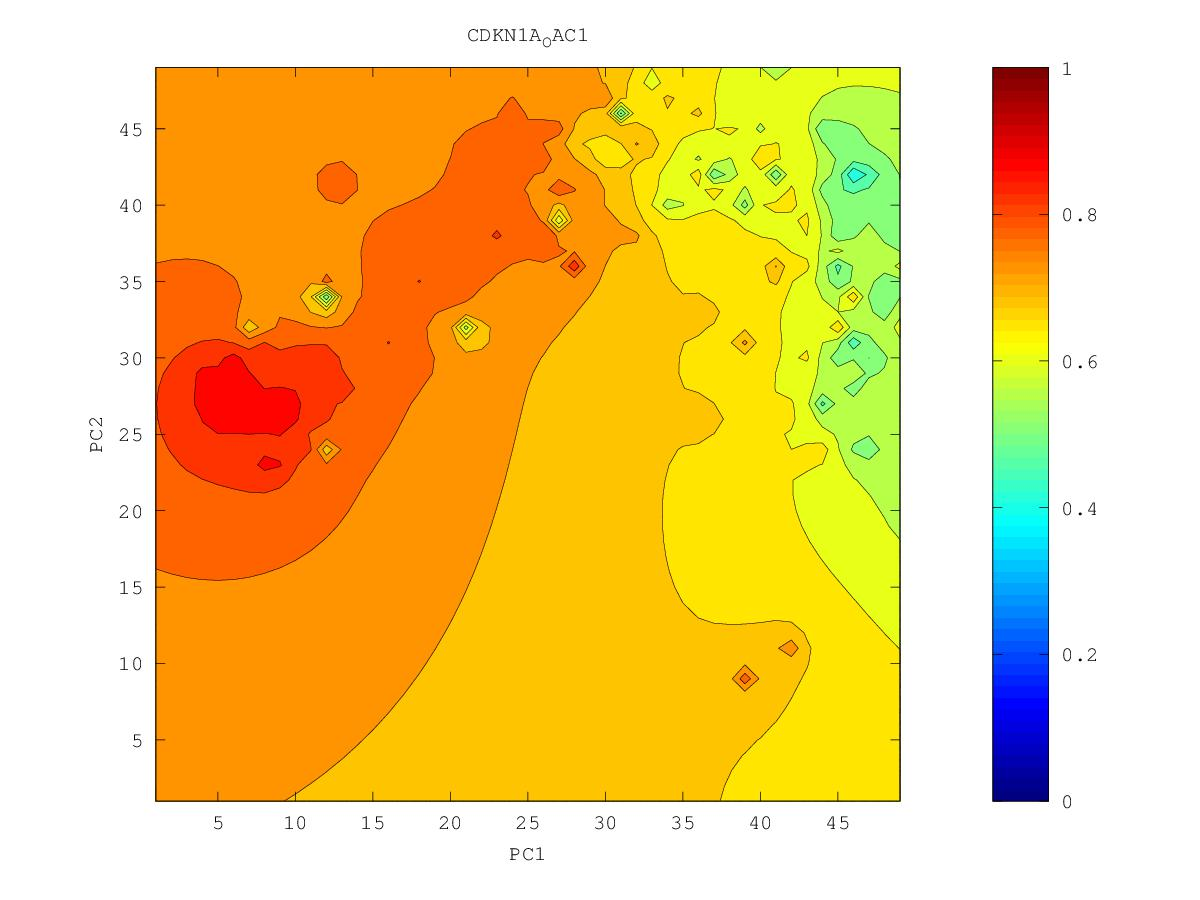

The data file committed next to this chart (first rows):
0.608331172925, 0.602310574997, 0.595559902999, 0.588067971082, 0.579889683057, 0.571007899129, 0.561510009618, 0.553311940816, 0.549618445864, 0.544317845385, 0.507677463773, 0.508488148723, 0.551632367213, 0.612648877224, 0.537425409179, 0.549556757478, 0.586604885014, 0.613884756015, 0.59122671016, 0.577451851482, 0.573710690867, 0.576771395539, 0.584614271327, 0.586958660388
0.6076, 0.6009, 0.593, 0.5839, 0.5736, 0.562, 0.5465, 0.5246, 0.5313, 0.5413, 0.5393, 0.5455, 0.5603, 0.5674, 0.5331, 0.5484, 0.5267, 0.5723, 0.5668, 0.5459, 0.5559, 0.5708, 0.5767, 0.5771
0.6074, 0.6, 0.5908, 0.5789, 0.5651, 0.5515, 0.5308, 0.4695, 0.5114, 0.5382, 0.5495, 0.5653, 0.5702, 0.5643, 0.5618, 0.5506, 0.5614, 0.5624, 0.5426, 0.5061, 0.5458, 0.5666, 0.572, 0.573
0.6078, 0.6001, 0.5896, 0.5734, 0.5457, 0.5333, 0.5218, 0.4145, 0.4986, 0.5292, 0.542, 0.5478, 0.571, 0.5553, 0.5601, 0.6803, 0.5814, 0.5732, 0.4734, 0.549, 0.5744, 0.5381, 0.5641, 0.5746
0.6088, 0.6017, 0.5913, 0.5724, 0.5272, 0.5208, 0.5469, 0.5328, 0.5109, 0.5116, 0.5326, 0.5175, 0.6109, 0.4931, 0.5184, 0.5859, 0.5983, 0.6813, 0.5719, 0.5251, 0.5731, 0.5608, 0.5653, 0.5799
0.6097, 0.6046, 0.5972, 0.5821, 0.5098, 0.5575, 0.5826, 0.5786, 0.535, 0.573, 0.5898, 0.5944, 0.5885, 0.5744, 0.5797, 0.5968, 0.6061, 0.6097, 0.5992, 0.5821, 0.5898, 0.5826, 0.494, 0.5802
0.6084, 0.6073, 0.6056, 0.6025, 0.6064, 0.6257, 0.6282, 0.6307, 0.6302, 0.6357, 0.6515, 0.6439, 0.6304, 0.6556, 0.6191, 0.6176, 0.6193, 0.6217, 0.6355, 0.6519, 0.6157, 0.6088, 0.6125, 0.6247
0.598, 0.6075, 0.6126, 0.617, 0.6288, 0.6397, 0.6379, 0.6362, 0.6467, 0.6482, 0.6386, 0.6366, 0.643, 0.653, 0.6458, 0.638, 0.6345, 0.6346, 0.6374, 0.6371, 0.6315, 0.6312, 0.649, 0.65
0.5539, 0.6069, 0.617, 0.623, 0.6346, 0.6448, 0.6463, 0.5112, 0.6294, 0.6479, 0.6399, 0.6411, 0.6522, 0.7379, 0.6987, 0.6572, 0.6487, 0.6479, 0.6482, 0.6463, 0.6436, 0.6433, 0.6461, 0.6477
0.6, 0.6138, 0.6191, 0.6257, 0.5829, 0.6404, 0.6676, 0.6336, 0.6358, 0.643, 0.6364, 0.6431, 0.6539, 0.6698, 0.6775, 0.6645, 0.6601, 0.6641, 0.6697, 0.6607, 0.6551, 0.6534, 0.6537, 0.6544
0.6244, 0.621, 0.6084, 0.6206, 0.6403, 0.6295, 0.6261, 0.6252, 0.5899, 0.5321, 0.6341, 0.6506, 0.6553, 0.6618, 0.6659, 0.6669, 0.6688, 0.68, 0.7469, 0.6738, 0.6651, 0.663, 0.6632, 0.6638
0.6378, 0.6304, 0.5992, 0.6044, 0.6482, 0.638, 0.5931, 0.567, 0.6352, 0.6176, 0.6489, 0.6583, 0.6602, 0.664, 0.6684, 0.6729, 0.677, 0.6805, 0.6824, 0.6767, 0.6727, 0.6723, 0.6747, 0.6769
0.6498, 0.647, 0.6464, 0.6498, 0.6432, 0.6237, 0.6229, 0.5105, 0.6565, 0.638, 0.6585, 0.681, 0.6671, 0.6691, 0.6743, 0.6842, 0.697, 0.6873, 0.6825, 0.6799, 0.6788, 0.6808, 0.6902, 0.7102
0.6603, 0.6614, 0.6716, 0.7004, 0.6492, 0.6166, 0.5928, 0.6709, 0.635, 0.6304, 0.6544, 0.6717, 0.6711, 0.6745, 0.6803, 0.6929, 0.7279, 0.6935, 0.6865, 0.6843, 0.6841, 0.6868, 0.6974, 0.7261
0.6672, 0.6701, 0.6834, 0.6783, 0.6587, 0.6348, 0.6166, 0.6206, 0.6086, 0.5959, 0.6467, 0.6658, 0.6749, 0.6804, 0.6852, 0.6908, 0.6949, 0.6928, 0.6901, 0.6887, 0.6886, 0.6901, 0.6936, 0.6962
0.6659, 0.6665, 0.6946, 0.6876, 0.673, 0.665, 0.6486, 0.6231, 0.6272, 0.5783, 0.6507, 0.6739, 0.6841, 0.6886, 0.6915, 0.6938, 0.6951, 0.6949, 0.6939, 0.6932, 0.6929, 0.6933, 0.6941, 0.6944
0.6453, 0.6147, 0.6746, 0.6826, 0.6878, 0.7099, 0.687, 0.6646, 0.6536, 0.6435, 0.6734, 0.696, 0.7014, 0.7, 0.6998, 0.7, 0.6999, 0.6995, 0.6987, 0.6979, 0.6974, 0.6972, 0.697, 0.6967
0.6847, 0.6702, 0.6795, 0.6785, 0.6982, 0.7393, 0.6926, 0.6847, 0.6841, 0.689, 0.7036, 0.7443, 0.724, 0.7124, 0.7094, 0.7078, 0.7066, 0.7054, 0.7042, 0.7031, 0.7023, 0.7016, 0.701, 0.7004
0.7147, 0.7054, 0.695, 0.4985, 0.7319, 0.6882, 0.6792, 0.6978, 0.7071, 0.7146, 0.733, 0.7437, 0.7301, 0.7235, 0.7195, 0.7165, 0.714, 0.7119, 0.7102, 0.7087, 0.7074, 0.7064, 0.7055, 0.7047
0.7302, 0.7341, 0.7706, 0.709, 0.7013, 0.673, 0.6537, 0.7224, 0.7346, 0.7347, 0.7457, 0.749, 0.7405, 0.7354, 0.7304, 0.7257, 0.7219, 0.7188, 0.7163, 0.7143, 0.7127, 0.7114, 0.7103, 0.7093
0.7409, 0.7424, 0.7517, 0.7289, 0.7115, 0.6805, 0.7098, 0.7448, 0.7548, 0.752, 0.7789, 0.7597, 0.7553, 0.752, 0.7434, 0.7353, 0.7296, 0.7255, 0.7224, 0.72, 0.718, 0.7165, 0.7151, 0.714
0.7445, 0.7426, 0.7429, 0.741, 0.7331, 0.7002, 0.7374, 0.7626, 0.7837, 0.7614, 0.7568, 0.7766, 0.7779, 0.8601, 0.757, 0.7439, 0.7368, 0.7319, 0.7282, 0.7254, 0.7232, 0.7215, 0.72, 0.7188
0.7466, 0.7468, 0.7508, 0.7628, 0.7989, 0.7574, 0.7589, 0.7648, 0.8177, 0.7222, 0.6062, 0.7731, 0.7851, 0.7743, 0.7607, 0.75, 0.7427, 0.7374, 0.7335, 0.7305, 0.7282, 0.7263, 0.7248, 0.7236
0.7485, 0.752, 0.759, 0.7722, 0.7945, 0.7805, 0.8058, 0.777, 0.765, 0.7601, 0.7749, 0.8224, 0.8013, 0.7749, 0.7632, 0.7545, 0.7475, 0.7422, 0.7381, 0.7351, 0.7328, 0.731, 0.7296, 0.7283
0.7506, 0.7573, 0.7684, 0.7779, 0.7875, 0.822, 0.7905, 0.7849, 0.7793, 0.7867, 0.8084, 0.8013, 0.7877, 0.7763, 0.7666, 0.7584, 0.7514, 0.7458, 0.7417, 0.7389, 0.737, 0.7355, 0.7343, 0.7331
0.7524, 0.7612, 0.7833, 0.7987, 0.7866, 0.7934, 0.8048, 0.8006, 0.7893, 0.8002, 0.8253, 0.8055, 0.7905, 0.7799, 0.7708, 0.7622, 0.7542, 0.7477, 0.7436, 0.7417, 0.7407, 0.7399, 0.739, 0.738
0.7531, 0.7609, 0.7718, 0.78, 0.786, 0.799, 0.8019, 0.7947, 0.7935, 0.8026, 0.8113, 0.8356, 0.7978, 0.7868, 0.7769, 0.7664, 0.755, 0.745, 0.7417, 0.7429, 0.744, 0.7443, 0.7439, 0.743
0.753, 0.7593, 0.7665, 0.7744, 0.7858, 0.8233, 0.8166, 0.794, 0.7944, 0.8188, 0.8097, 0.8094, 0.8192, 0.8002, 0.7872, 0.7729, 0.753, 0.7231, 0.7298, 0.7428, 0.7478, 0.7493, 0.7493, 0.7484
0.7526, 0.7579, 0.7639, 0.7708, 0.7797, 0.7908, 0.7928, 0.789, 0.7901, 0.7952, 0.7984, 0.8031, 0.8099, 0.825, 0.7983, 0.7887, 0.7655, 0.5761, 0.7165, 0.7467, 0.7539, 0.7557, 0.7554, 0.7543
0.7522, 0.7568, 0.7619, 0.7674, 0.7733, 0.7787, 0.7818, 0.7833, 0.7855, 0.7888, 0.7928, 0.7979, 0.8026, 0.8027, 0.7972, 0.792, 0.7769, 0.7486, 0.7502, 0.7601, 0.7639, 0.7638, 0.7624, 0.7607
0.7518, 0.7559, 0.7603, 0.7648, 0.7693, 0.7733, 0.7765, 0.7792, 0.7821, 0.7857, 0.7906, 0.7992, 0.8247, 0.8093, 0.8088, 0.7948, 0.7829, 0.7746, 0.7744, 0.78, 0.7786, 0.7735, 0.7701, 0.7674
0.7515, 0.7552, 0.759, 0.7629, 0.7667, 0.7703, 0.7735, 0.7766, 0.7797, 0.7835, 0.7888, 0.7976, 0.8121, 0.8124, 0.829, 0.8013, 0.791, 0.7878, 0.791, 0.8252, 0.7973, 0.7829, 0.7777, 0.7743
0.7513, 0.7547, 0.7582, 0.7618, 0.7653, 0.7687, 0.7719, 0.775, 0.7782, 0.7818, 0.7866, 0.794, 0.8075, 0.8197, 0.8151, 0.8048, 0.797, 0.798, 0.8076, 0.8046, 0.797, 0.7894, 0.7848, 0.7811
0.7512, 0.7544, 0.7577, 0.7611, 0.7645, 0.768, 0.7713, 0.7745, 0.7773, 0.7803, 0.7841, 0.7899, 0.8015, 0.8128, 0.8242, 0.8062, 0.801, 0.8042, 0.8293, 0.8067, 0.7995, 0.7957, 0.7921, 0.7883
0.7512, 0.7542, 0.7574, 0.7607, 0.7643, 0.7681, 0.772, 0.7755, 0.7778, 0.7794, 0.7814, 0.7843, 0.7882, 0.7912, 0.7928, 0.7951, 0.8188, 0.8069, 0.8049, 0.8054, 0.8053, 0.8043, 0.8008, 0.7961
0.7511, 0.7541, 0.7572, 0.7606, 0.7644, 0.7688, 0.7744, 0.7805, 0.7816, 0.7796, 0.779, 0.7793, 0.7795, 0.7784, 0.7758, 0.777, 0.7912, 0.7975, 0.8032, 0.8099, 0.8163, 0.8211, 0.8125, 0.8049
0.7512, 0.754, 0.7571, 0.7604, 0.7643, 0.7694, 0.778, 0.8045, 0.7948, 0.7804, 0.777, 0.7754, 0.7733, 0.7686, 0.7557, 0.7371, 0.7562, 0.7853, 0.8074, 0.8215, 0.83, 0.8566, 0.8244, 0.8158
0.7511, 0.7539, 0.7569, 0.7601, 0.7639, 0.7687, 0.7763, 0.7904, 0.7876, 0.7784, 0.7749, 0.7726, 0.7695, 0.7652, 0.7971, 0.5138, 0.7097, 0.7797, 0.8224, 0.8566, 0.8447, 0.8395, 0.8344, 0.831
0.7511, 0.7537, 0.7565, 0.7596, 0.763, 0.7669, 0.7715, 0.7756, 0.7764, 0.7747, 0.7729, 0.771, 0.7679, 0.7619, 0.7427, 0.6921, 0.7344, 0.7841, 0.8237, 0.8523, 0.8647, 0.8511, 0.8514, 0.8487
0.751, 0.7535, 0.7562, 0.759, 0.7619, 0.765, 0.7681, 0.7706, 0.7719, 0.7721, 0.7716, 0.7706, 0.7685, 0.7644, 0.7574, 0.7536, 0.7669, 0.7912, 0.8185, 0.86, 0.8563, 0.8713, 0.8847, 0.8785
0.7509, 0.7533, 0.7558, 0.7583, 0.761, 0.7636, 0.7661, 0.7682, 0.7697, 0.7707, 0.7711, 0.7711, 0.7706, 0.7695, 0.7684, 0.7698, 0.7763, 0.7912, 0.8158, 0.8396, 0.855, 0.8751, 0.9085, 0.8782
0.7507, 0.753, 0.7554, 0.7578, 0.7602, 0.7626, 0.7649, 0.7669, 0.7686, 0.77, 0.7712, 0.7721, 0.7729, 0.7736, 0.7743, 0.7745, 0.7691, 0.7563, 0.828, 0.8395, 0.8576, 0.8731, 0.8891, 0.9025
0.7506, 0.7528, 0.755, 0.7573, 0.7596, 0.7619, 0.7641, 0.7661, 0.7681, 0.7699, 0.7716, 0.7733, 0.775, 0.7768, 0.7785, 0.7784, 0.7677, 0.7011, 0.8065, 0.854, 0.8754, 0.8794, 0.9192, 0.9001
0.7504, 0.7525, 0.7547, 0.7569, 0.7591, 0.7613, 0.7635, 0.7657, 0.7678, 0.7699, 0.7721, 0.7743, 0.7768, 0.7795, 0.7824, 0.7851, 0.7871, 0.7955, 0.8262, 0.8898, 0.8962, 0.8843, 0.9186, 0.8942
0.7502, 0.7523, 0.7544, 0.7565, 0.7587, 0.7609, 0.7631, 0.7653, 0.7676, 0.77, 0.7725, 0.7752, 0.7782, 0.7817, 0.7858, 0.7909, 0.7982, 0.8108, 0.8322, 0.8609, 0.8833, 0.8831, 0.8949, 0.8959
0.7501, 0.7521, 0.7541, 0.7562, 0.7583, 0.7605, 0.7627, 0.765, 0.7674, 0.77, 0.7727, 0.7757, 0.7791, 0.783, 0.7878, 0.7939, 0.8021, 0.8135, 0.8291, 0.8486, 0.8881, 0.8872, 0.8892, 0.8744
0.7499, 0.7518, 0.7538, 0.7559, 0.758, 0.7601, 0.7624, 0.7647, 0.7672, 0.7698, 0.7726, 0.7758, 0.7794, 0.7835, 0.7885, 0.7946, 0.8022, 0.8117, 0.8233, 0.8365, 0.8495, 0.8578, 0.8591, 0.8544
0.7496, 0.7515, 0.7535, 0.7555, 0.7576, 0.7597, 0.762, 0.7643, 0.7668, 0.7695, 0.7724, 0.7755, 0.7791, 0.7833, 0.788, 0.7937, 0.8003, 0.808, 0.8166, 0.8255, 0.8333, 0.8386, 0.8402, 0.8385
0.7494, 0.7512, 0.7532, 0.7551, 0.7572, 0.7593, 0.7615, 0.7638, 0.7663, 0.7689, 0.7718, 0.7749, 0.7784, 0.7823, 0.7868, 0.7918, 0.7974, 0.8036, 0.8101, 0.8163, 0.8217, 0.8253, 0.8267, 0.826
